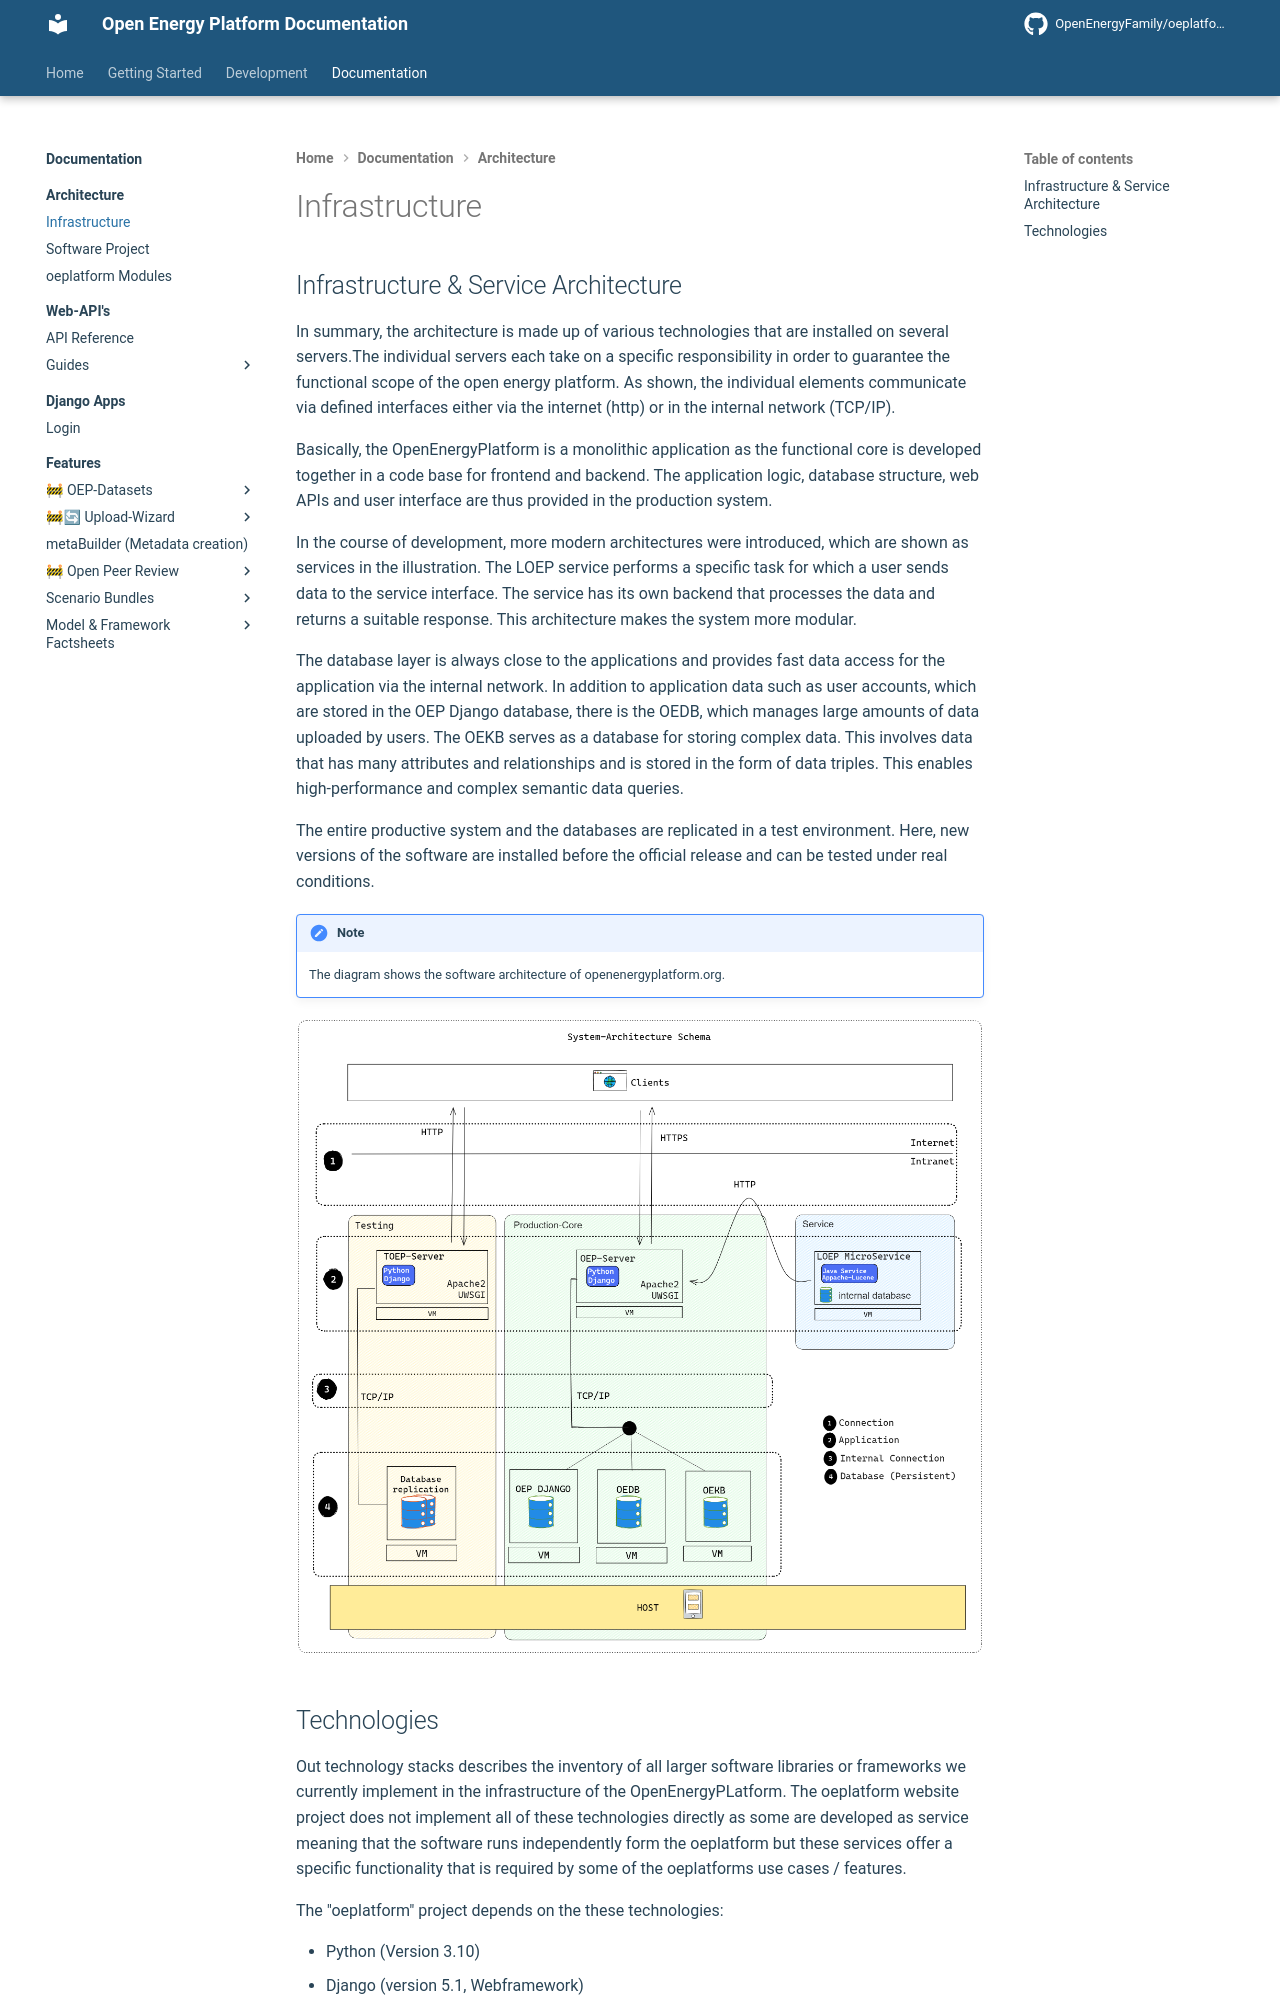

repository: OpenEnergyPlatform/oeplatform · page: oeplatform-code/architecture/infrastructure/index.html · generator: mkdocs

<!--
SPDX-FileCopyrightText: 2025 Jonas Huber <https://github.com/jh-RLI> © Reiner Lemoine Institut

SPDX-License-Identifier: CC0-1.0
-->

## Infrastructure & Service Architecture

In summary, the architecture is made up of various technologies that are
installed on several servers.The individual servers each take on a specific
responsibility in order to guarantee the functional scope of the open energy
platform. As shown, the individual elements communicate via defined interfaces
either via the internet (http) or in the internal network (TCP/IP).

Basically, the OpenEnergyPlatform is a monolithic application as the functional
core is developed together in a code base for frontend and backend. The
application logic, database structure, web APIs and user interface are thus
provided in the production system.

In the course of development, more modern architectures were introduced, which
are shown as services in the illustration. The LOEP service performs a specific
task for which a user sends data to the service interface. The service has its
own backend that processes the data and returns a suitable response. This
architecture makes the system more modular.

The database layer is always close to the applications and provides fast data
access for the application via the internal network. In addition to application
data such as user accounts, which are stored in the OEP Django database, there
is the OEDB, which manages large amounts of data uploaded by users. The OEKB
serves as a database for storing complex data. This involves data that has many
attributes and relationships and is stored in the form of data triples. This
enables high-performance and complex semantic data queries.

The entire productive system and the databases are replicated in a test
environment. Here, new versions of the software are installed before the
official release and can be tested under real conditions.

!!! Note

    The diagram shows the software architecture of openenergyplatform.org.

![test](../../img/draft-infrastructure-oep-2023-10-24-1338.png)
